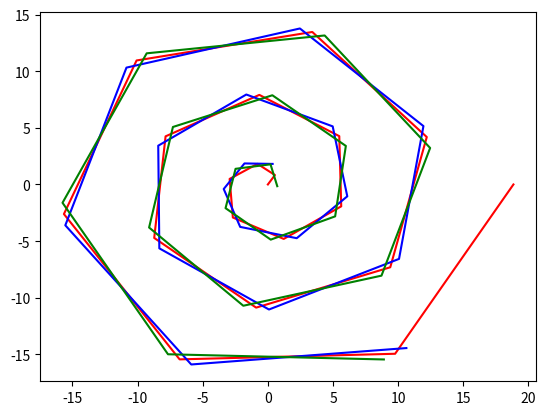

Here is the Python script that generated this plot:
import numpy as np

EPSILON = 1e-16  # Avoid division by zero


def normalize(vectors):
    vectors = np.array(vectors)
    norm = np.linalg.norm(vectors, axis=-1, keepdims=True)
    unit_vectors = vectors / (norm + EPSILON)
    return unit_vectors


def compute_tangents(points):
    path_tangents = np.diff(points, axis=0)
    lengths = np.linalg.norm(path_tangents, axis=1)
    tangents = path_tangents / (lengths.reshape(-1, 1) + EPSILON)
    return tangents, lengths


def compute_normals(vectors):
    normals = np.empty_like(vectors)
    normals[:, 0] = -vectors[:, 1]
    normals[:, 1] = vectors[:, 0]
    normals = normalize(normals)
    return normals


def compute_angles_with_x_axis(vectors):
    x, y = vectors[:, 0], vectors[:, 1]
    angles_with_x_axis = np.arctan2(y, x)
    return angles_with_x_axis


def compute_turning_angles(tangents):
    """
    Calculates the turning angles between consecutive tangent vectors.
    """
    dot_product = np.sum(tangents[:-1] * tangents[1:], axis=1)
    turning_angles = np.arccos(dot_product)
    return turning_angles


def compute_bisector(normals):
    bisectors = normals[1:] + normals[:-1]
    bisectors = normalize(bisectors)
    return bisectors


def compute_rotation_matrix(angle):
    return np.array([[np.cos(angle), -np.sin(angle)], [np.sin(angle), np.cos(angle)]])


if __name__ == "__main__":
    import matplotlib.pyplot as plt

    t = np.linspace(0, 6 * np.pi, 20)
    x = t * np.cos(t)
    y = t * np.sin(t)
    pts = np.vstack((x, y)).T
    tangents, lengths = compute_tangents(pts)
    normals = compute_normals(tangents)
    bisector = compute_bisector(tangents)
    width = 2
    left_edge = pts[1:-1] + bisector * (width / 2)
    right_edge = pts[1:-1] - bisector * (width / 2)
    plt.plot(pts[:, 0], pts[:, 1], "-r")
    plt.plot(left_edge[:, 0], left_edge[:, 1], "-b")
    plt.plot(right_edge[:, 0], right_edge[:, 1], "-g")
    plt.savefig("gemo.pdf", bbox_inches="tight")
    plt.show()
